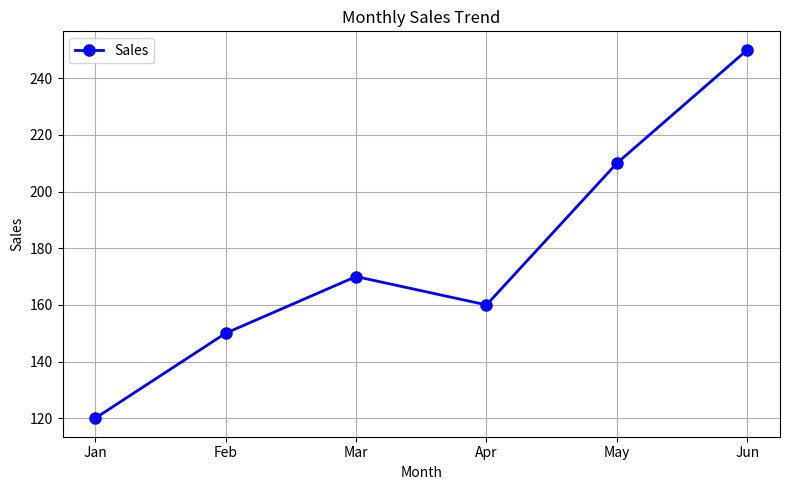

The script that saved this image:
import matplotlib.pyplot as plt

# Dataset
months = ["Jan", "Feb", "Mar", "Apr", "May", "Jun"]
sales = [120, 150, 170, 160, 210, 250]

# Create the figure and axes
fig, ax = plt.subplots(figsize=(8, 5))

# Plot the data
ax.plot(
    months,
    sales,
    color="blue",
    linewidth=2,
    marker="o",
    markersize=8,
    label="Sales"
)

# Add chart elements
ax.set_title("Monthly Sales Trend")
ax.set_xlabel("Month")
ax.set_ylabel("Sales")
ax.legend(loc="upper left")
ax.grid(True)

# Improve spacing and display the chart
plt.tight_layout()
plt.show()
